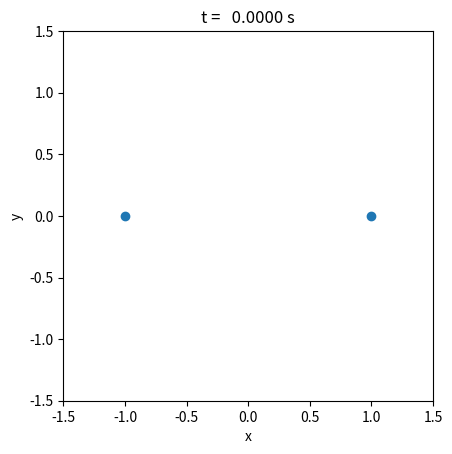

Recreate this plot in Python.
from pathlib import Path

import matplotlib.pyplot as plt

# tqdm is used for a progress bar
from tqdm import tqdm

import time

# parameters
GRAVITATIONAL_CONSTANT = 6.67430e-11  # m^3 kg^-1 s^-2
POSITIONS = [[-1, 0], [1, 0]]
VELOCITIES = [[0, -1], [0, 1]]
MASSES = [4 / GRAVITATIONAL_CONSTANT, 4 / GRAVITATIONAL_CONSTANT]
TIME_STEP = 0.0001  # s
NUMBER_OF_TIME_STEPS = 1000000
PLOT_INTERVAL = 1000

# derived variables
number_of_planets = len(POSITIONS)
number_of_dimensions = 2

# make sure the number of planets is the same for all quantities
assert len(POSITIONS) == len(VELOCITIES) == len(MASSES)
for position in POSITIONS:
    assert len(position) == number_of_dimensions
for velocity in POSITIONS:
    assert len(velocity) == number_of_dimensions


for step in tqdm(range(NUMBER_OF_TIME_STEPS+1)):
    # plotting every single configuration does not make sense
    if step % PLOT_INTERVAL == 0:
        start = time.time()
        fig, ax = plt.subplots()
        x = []
        y = []
        for position in POSITIONS:
            x.append(position[0])
            y.append(position[1])
        ax.scatter(x, y)
        ax.set_aspect("equal")
        ax.set_xlim(-1.5, 1.5)
        ax.set_ylim(-1.5, 1.5)
        ax.set_title("t = {:8.4f} s".format(step * TIME_STEP))
        ax.set_xlabel("x")
        ax.set_ylabel("y")
        output_file_path = Path("positions", "{:016d}.png".format(step))
        output_file_path.parent.mkdir(exist_ok=True)
        fig.savefig(output_file_path)
        plt.close(fig)
        end= time.time()
        print('Time taken to plot and save one position:',end-start)
        exit()

    # the accelerations for each planet are required to update the velocities
    accelerations = []
    for i in range(number_of_planets):
        acceleration = [0, 0]
        for j in range(number_of_planets):
            if i == j:
                continue

            distance_vector = []
            for coordinate_i, coordinate_j in zip(POSITIONS[i], POSITIONS[j]):
                distance_vector.append(coordinate_j - coordinate_i)

            sum_of_squares = 0
            for coordinate in distance_vector:
                sum_of_squares += coordinate ** 2
            distance_vector_length = sum_of_squares ** (1 / 2)

            acceleration_contribution = []
            for coordinate in distance_vector:
                acceleration_contribution.append(
                    GRAVITATIONAL_CONSTANT
                    * MASSES[j]
                    / distance_vector_length ** 2
                    * coordinate
                )

            for i in range(number_of_dimensions):
                acceleration[i] += acceleration_contribution[i]

        accelerations.append(acceleration)

    for position, velocity in zip(POSITIONS, VELOCITIES):
        for i in range(number_of_dimensions):
            position[i] += TIME_STEP * velocity[i]

    for velocity, acceleration in zip(VELOCITIES, accelerations):
        for i in range(number_of_dimensions):
            velocity[i] += TIME_STEP * acceleration[i]
